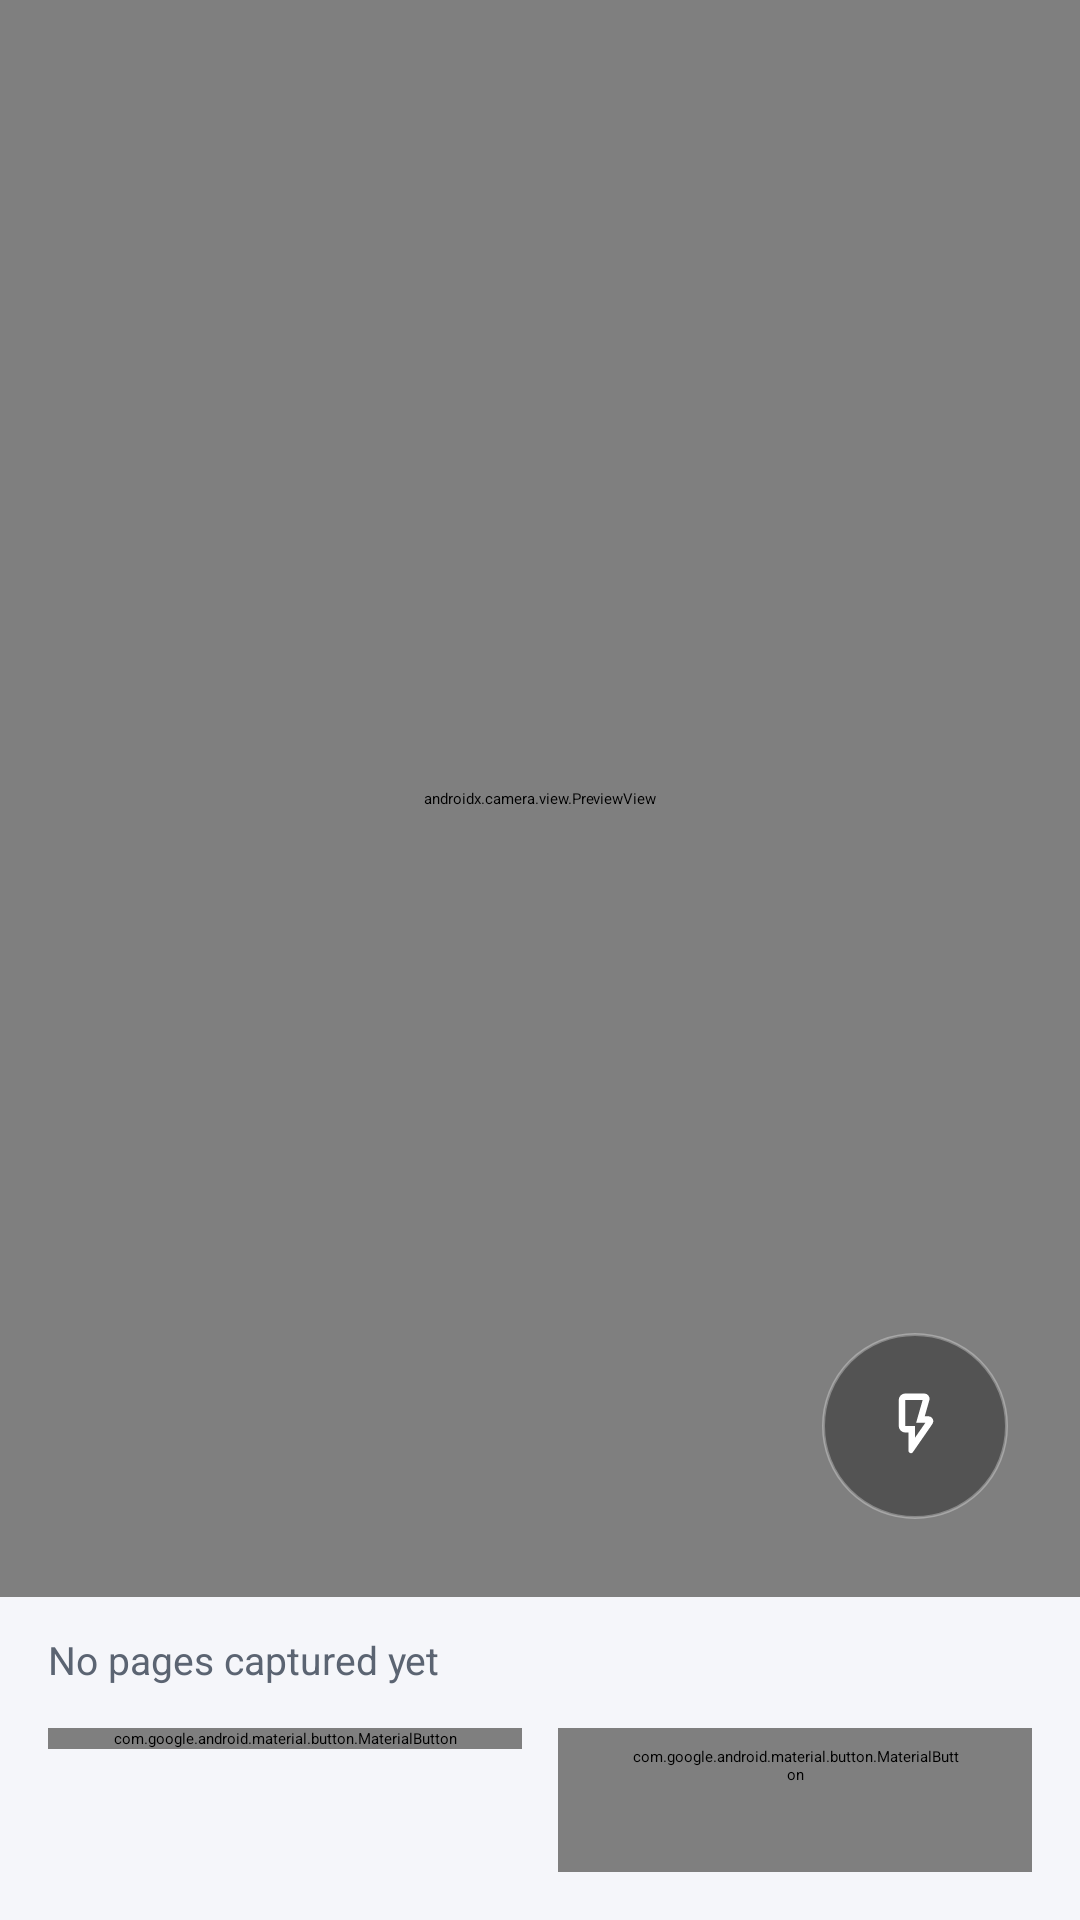

Write the Android layout XML for this screen, with the resource values it uses.
<!-- AndroidManifest.xml: application theme Theme.KavoPDF -->
<!-- res/layout/activity_scan_to_pdf.xml -->
<?xml version="1.0" encoding="utf-8"?>
<LinearLayout xmlns:android="http://schemas.android.com/apk/res/android"
    xmlns:app="http://schemas.android.com/apk/res-auto"
    android:layout_width="match_parent"
    android:layout_height="match_parent"
    android:background="@color/app_background"
    android:orientation="vertical">

    <com.google.android.material.appbar.MaterialToolbar
        android:id="@+id/toolbar"
        android:layout_width="match_parent"
        android:layout_height="?attr/actionBarSize"
        android:background="?attr/colorPrimary"
        app:navigationIcon="@drawable/ic_back"
        app:title="@string/tool_scan_pdf"
        app:titleTextColor="?attr/colorOnPrimary" />

    <FrameLayout
        android:layout_width="match_parent"
        android:layout_height="0dp"
        android:layout_weight="1">

        <androidx.camera.view.PreviewView
            android:id="@+id/preview"
            android:layout_width="match_parent"
            android:layout_height="match_parent" />

        <ImageButton
            android:id="@+id/btnTorch"
            android:layout_width="62dp"
            android:layout_height="62dp"
            android:layout_gravity="bottom|end"
            android:layout_marginStart="0dp"
            android:layout_marginEnd="24dp"
            android:layout_marginBottom="26dp"
            android:background="@drawable/bg_camera_button"
            android:contentDescription="@string/qr_torch"
            android:padding="15dp"
            android:scaleType="centerInside"
            android:src="@drawable/ic_torch"
            android:tint="#FFFFFFFF" />
    </FrameLayout>

    <TextView
        android:id="@+id/countLabel"
        android:layout_width="match_parent"
        android:layout_height="wrap_content"
        android:paddingStart="16dp"
        android:paddingTop="12dp"
        android:paddingEnd="16dp"
        android:text="@string/scan_none"
        android:textColor="@color/text_secondary"
        android:textSize="13sp" />

    <HorizontalScrollView
        android:id="@+id/stripScroll"
        android:layout_width="match_parent"
        android:layout_height="wrap_content"
        android:overScrollMode="never"
        android:scrollbars="none">

        <LinearLayout
            android:id="@+id/strip"
            android:layout_width="wrap_content"
            android:layout_height="wrap_content"
            android:orientation="horizontal"
            android:paddingStart="12dp"
            android:paddingTop="8dp"
            android:paddingEnd="12dp" />
    </HorizontalScrollView>

    <LinearLayout
        android:layout_width="match_parent"
        android:layout_height="wrap_content"
        android:orientation="horizontal"
        android:paddingStart="16dp"
        android:paddingTop="6dp"
        android:paddingEnd="16dp"
        android:paddingBottom="16dp">

        <com.google.android.material.button.MaterialButton
            android:id="@+id/btnCapture"
            android:layout_width="0dp"
            android:layout_height="wrap_content"
            android:layout_marginEnd="6dp"
            android:layout_weight="1"
            android:text="@string/scan_capture" />

        <com.google.android.material.button.MaterialButton
            android:id="@+id/btnBuild"
            style="@style/Widget.KavoPDF.Button.Outlined"
            android:layout_width="0dp"
            android:layout_height="wrap_content"
            android:layout_marginStart="6dp"
            android:layout_weight="1"
            android:enabled="false"
            android:text="@string/scan_create" />
    </LinearLayout>
</LinearLayout>
<!-- resources referenced by this layout -->
<resources>
  <color name="app_background">#FFF5F6FA</color>
  <color name="text_secondary">#FF5B6472</color>
  <!-- drawable bg_camera_button (drawable) -->
  <?xml version="1.0" encoding="utf-8"?>
  <shape xmlns:android="http://schemas.android.com/apk/res/android"
      android:shape="oval">
      <solid android:color="#59000000" />
      <stroke android:width="1dp" android:color="#4DFFFFFF" />
  </shape>
  <string name="qr_torch">Torch</string>
  <string name="scan_capture">Capture page</string>
  <string name="scan_create">Create PDF</string>
  <string name="scan_none">No pages captured yet</string>
  <string name="tool_scan_pdf">Scan to PDF</string>
  <style name="Widget.KavoPDF.Button.Outlined" parent="Widget.Material3.Button.OutlinedButton">
          <item name="shapeAppearance">@style/ShapeAppearance.KavoPDF.Pill</item>
      </style>
  <style name="ShapeAppearance.KavoPDF.Pill" parent="">
          <item name="cornerFamily">rounded</item>
          <item name="cornerSize">50%</item>
      </style>
  <color name="white">#FFFFFFFF</color>
  <color name="brand_secondary">#FF0C8599</color>
  <color name="brand_secondary_container">#FFD3F1F5</color>
  <color name="surface">#FFFFFFFF</color>
  <color name="text_primary">#FF16181D</color>
  <style name="Widget.KavoPDF.PopupMenu" parent="Widget.Material3.PopupMenu">
          <item name="android:popupAnimationStyle">@style/Animation.KavoPDF.None</item>
          <item name="android:popupElevation">2dp</item>
          <item name="android:popupBackground">@drawable/bg_popup_pill</item>
          <item name="android:itemBackground">@drawable/bg_menu_item</item>
      </style>
  <style name="Widget.KavoPDF.PopupMenu.Overflow" parent="Widget.Material3.PopupMenu.Overflow">
          <item name="android:popupAnimationStyle">@style/Animation.KavoPDF.None</item>
          <item name="android:popupElevation">2dp</item>
          <item name="android:popupBackground">@drawable/bg_popup_pill</item>
          <item name="android:itemBackground">@drawable/bg_menu_item</item>
      </style>
  <style name="Widget.KavoPDF.Button" parent="Widget.Material3.Button">
          <item name="shapeAppearance">@style/ShapeAppearance.KavoPDF.Pill</item>
      </style>
  <style name="ShapeAppearance.KavoPDF.CornerExtraSmall" parent="">
          <item name="cornerFamily">rounded</item><item name="cornerSize">8dp</item>
      </style>
  <style name="ShapeAppearance.KavoPDF.CornerSmall" parent="">
          <item name="cornerFamily">rounded</item><item name="cornerSize">12dp</item>
      </style>
  <style name="ShapeAppearance.KavoPDF.CornerMedium" parent="">
          <item name="cornerFamily">rounded</item><item name="cornerSize">16dp</item>
      </style>
  <style name="ShapeAppearance.KavoPDF.CornerLarge" parent="">
          <item name="cornerFamily">rounded</item><item name="cornerSize">24dp</item>
      </style>
  <style name="ShapeAppearance.KavoPDF.CornerExtraLarge" parent="">
          <item name="cornerFamily">rounded</item><item name="cornerSize">32dp</item>
      </style>
  <style name="ThemeOverlay.KavoPDF.Dialog" parent="ThemeOverlay.Material3.MaterialAlertDialog">
          <item name="shapeAppearanceOverlay">@style/ShapeAppearance.KavoPDF.Dialog</item>
          <item name="android:windowBackground">@drawable/bg_dialog_rounded</item>
          <item name="android:backgroundDimAmount">0.55</item>
      </style>
  <color name="field_bg">#FFF0F1F5</color>
  <style name="ShapeAppearance.KavoPDF.Dialog" parent="">
          <item name="cornerFamily">rounded</item>
          <item name="cornerSize">26dp</item>
      </style>
  <!-- drawable bg_dialog_rounded (drawable) -->
  <?xml version="1.0" encoding="utf-8"?>
  <shape xmlns:android="http://schemas.android.com/apk/res/android"
      android:shape="rectangle">
      <solid android:color="@color/surface" />
      <corners android:radius="26dp" />
  </shape>
</resources>
